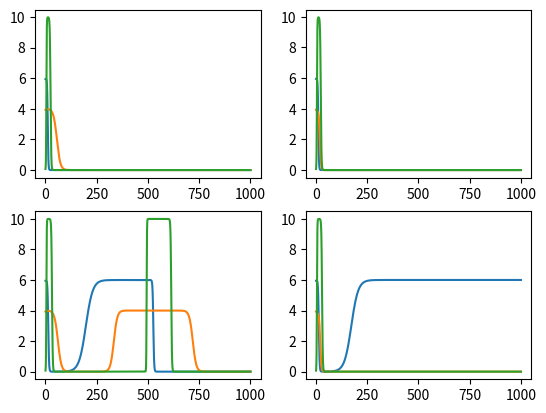
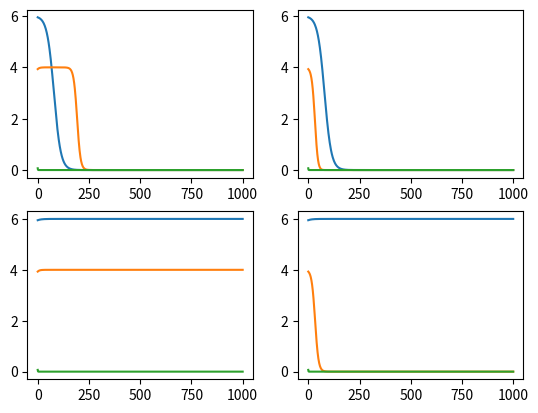

The matplotlib source for these figures, in order:
# -*- coding: utf-8 -*-
"""
Created on Mon Jun 15 11:40:32 2026

@author: jjohnson16

This is code testing the numerical thresholds

For stability of fixed points.

This tests FP 5 stability

Need to test cases:
    
Testing condition

M>0, wd>ws, smax > sp


"""

# data stuff
import numpy as np
import matplotlib.pyplot as plt

# ode function
from scipy.integrate import solve_ivp
# timer
#import time

# Parameters





# amount of work needed to improve skill
ws = 2
# make skill (s^*)
smax = 4
# work hours in day
wd = 6
# Max amount of productivity
Pmax = 10

# time scale for w
a = 0.01
# time scale for s
b = 0.01
# time scale for P 
g = 0.01



#sai = 1.3*smax



# productivity skill threshold
#sp = smax/3
sp = smax/2
#sp = 1.2*smax



# Motivation Array
Ms = np.array([-1,1])
sps = np.array([smax/2,3*smax/2])
wss = [wd/2, 3*wd/2]

M =1



# skill of ai array
sai = smax/4


# FP 1
w0 = wd
s0 = smax
P0 = 0
y0 = [w0, s0, P0]
y0 = y0 +np.array([-np.random.uniform(0,0.1), -np.random.uniform(0,0.1),np.random.uniform(0,0.1)])

# function for ODE
def fun(t,y):
  dwdt =  a*y[0]*(wd-y[0])*(M-y[2]) # equation for dw/dt
  dsdt = b*(y[0]-ws)*(smax-y[1])*y[1] # equation for ds/dt
  dPdt = g*((y[1]-sp)*y[0]+ ((sai-sp))*(wd-y[0]))*(Pmax-y[2])*y[2] # equation for dP/dt
  return [dwdt, dsdt, dPdt] # return array for dw/dt ds/dt


tspan = [0,1000]


sp = sps[0]
fig, axs = plt.subplots(len(Ms), len(wss))
for i in range(len(Ms)):
    M =Ms[i]
    for j in range(len(wss)):
        ws= wss[j]
        sol = solve_ivp(fun, tspan, y0, method = 'RK45',atol=1e-10,rtol=1e-8) 
        [w,s,P] = sol.y
        t1 = sol.t
        axs[i, j].plot(t1,w,t1,s,t1,P)




#plt.ylabel("Function Values")
plt.show()


sp = sps[1]
fig2, axs2 = plt.subplots(len(Ms), len(wss))
for i in range(len(Ms)):
    M =Ms[i]
    for j in range(len(wss)):
        ws= wss[j]
        sol = solve_ivp(fun, tspan, y0, method = 'RK45',atol=1e-10,rtol=1e-8) 
        [w,s,P] = sol.y
        t1 = sol.t
        axs2[i, j].plot(t1,w,t1,s,t1,P)




#plt.ylabel("Function Values")
plt.show()


#fig2 =plt.figure()
#for i in range(len(Ms)):
   # M =Ms[i]
    #for j in range(len(sais)):
     #   sai= sais[j]
    #    sol = solve_ivp(fun, tspan, y0, method = 'RK45',atol=1e-10,rtol=1e-8) 
   #     [w,s,P] = sol.y
  #      t1 = sol.t
  #      axs2 = fig2.add_subplot(9,i+1,j+1,projection='3d')
 #       axs2.plot(w,s,P,label='Phase Curve')
       #axs2.legend()


#plt.show()
